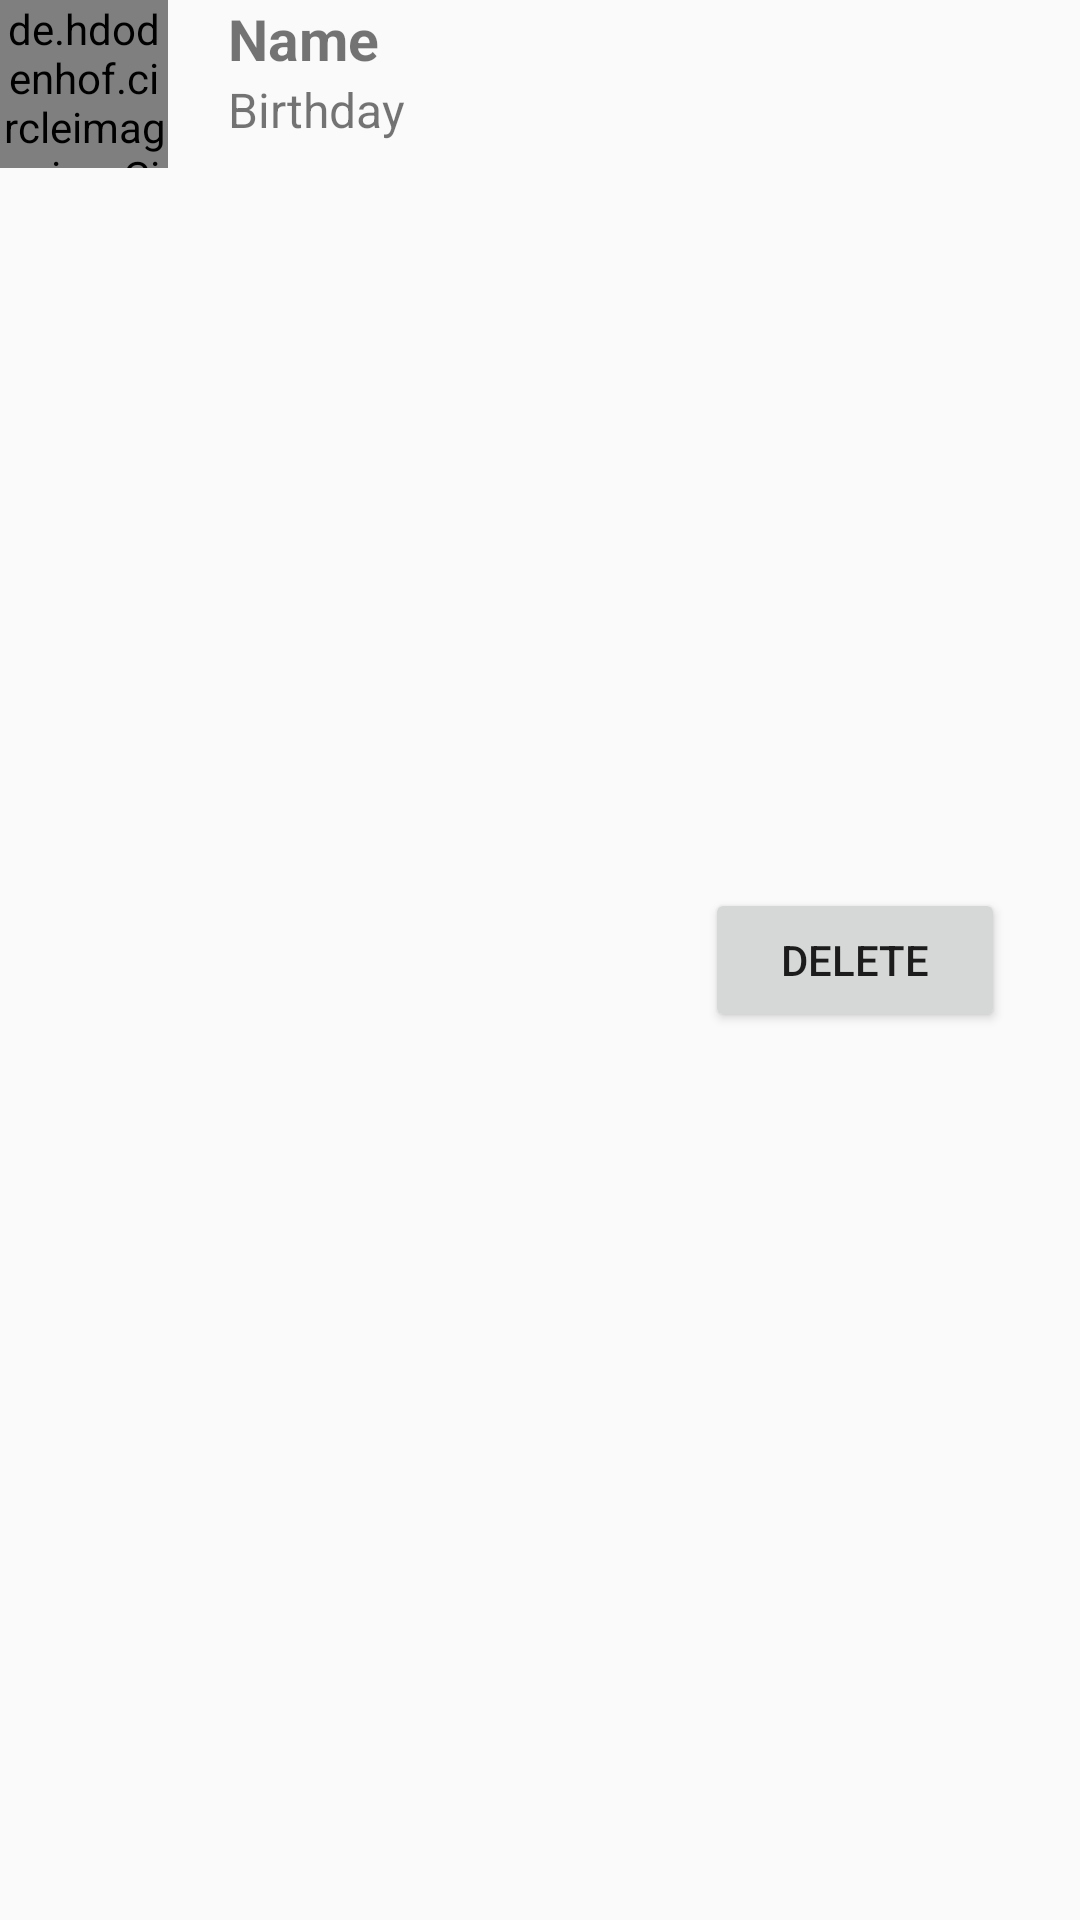

Here is an Android app screen rendered from its layout file. Give the layout XML and the strings, colors and styles it references.
<!-- AndroidManifest.xml: application theme AppTheme -->
<!-- res/layout/birthday.xml -->
<?xml version="1.0" encoding="utf-8"?>
<LinearLayout xmlns:android="http://schemas.android.com/apk/res/android"
    xmlns:tools="http://schemas.android.com/tools"
    android:layout_width="match_parent"
    android:layout_height="wrap_content"
    android:orientation="horizontal"
    android:layout_margin="15dp"
    android:id="@+id/birthday_id"

    >

    <de.hdodenhof.circleimageview.CircleImageView
        android:id="@+id/profile"
        android:layout_width="56dp"
        android:layout_height="56dp"
        android:src="@drawable/cuteeiko1" />

    <LinearLayout
        android:layout_width="wrap_content"
        android:layout_height="wrap_content"
        android:layout_marginLeft="20dp"
        android:orientation="vertical">

        <TextView
            android:id="@+id/nameview"
            android:layout_width="wrap_content"
            android:layout_height="wrap_content"
            android:text="Name"
            android:textSize="19dp"
            android:textStyle="bold" />

        <TextView
            android:id="@+id/b_day"
            android:layout_width="wrap_content"
            android:layout_height="wrap_content"
            android:text="Birthday"
            android:textSize="16dp" />


    </LinearLayout>

    <Button
        android:id="@+id/dialog_trash"
        android:layout_width="100dp"
        android:layout_height="wrap_content"
        android:layout_gravity="center"
        android:layout_marginLeft="100dp"
        android:text="Delete" />

</LinearLayout>
<!-- resources referenced by this layout -->
<resources>
  <!-- drawable cuteeiko1: jpg bitmap (drawable, 216679 bytes) -->
  <style name="AppTheme" parent="Theme.AppCompat.Light.NoActionBar">
          
          <item name="colorPrimary">@color/colorPrimary</item>
          <item name="colorPrimaryDark">@color/colorPink</item>
          <item name="colorAccent">@color/colorAccent</item>
      </style>
  <color name="colorPrimary">#231F22</color>
  <color name="colorPink">#F24A95</color>
  <color name="colorAccent">#F24A95</color>
</resources>
